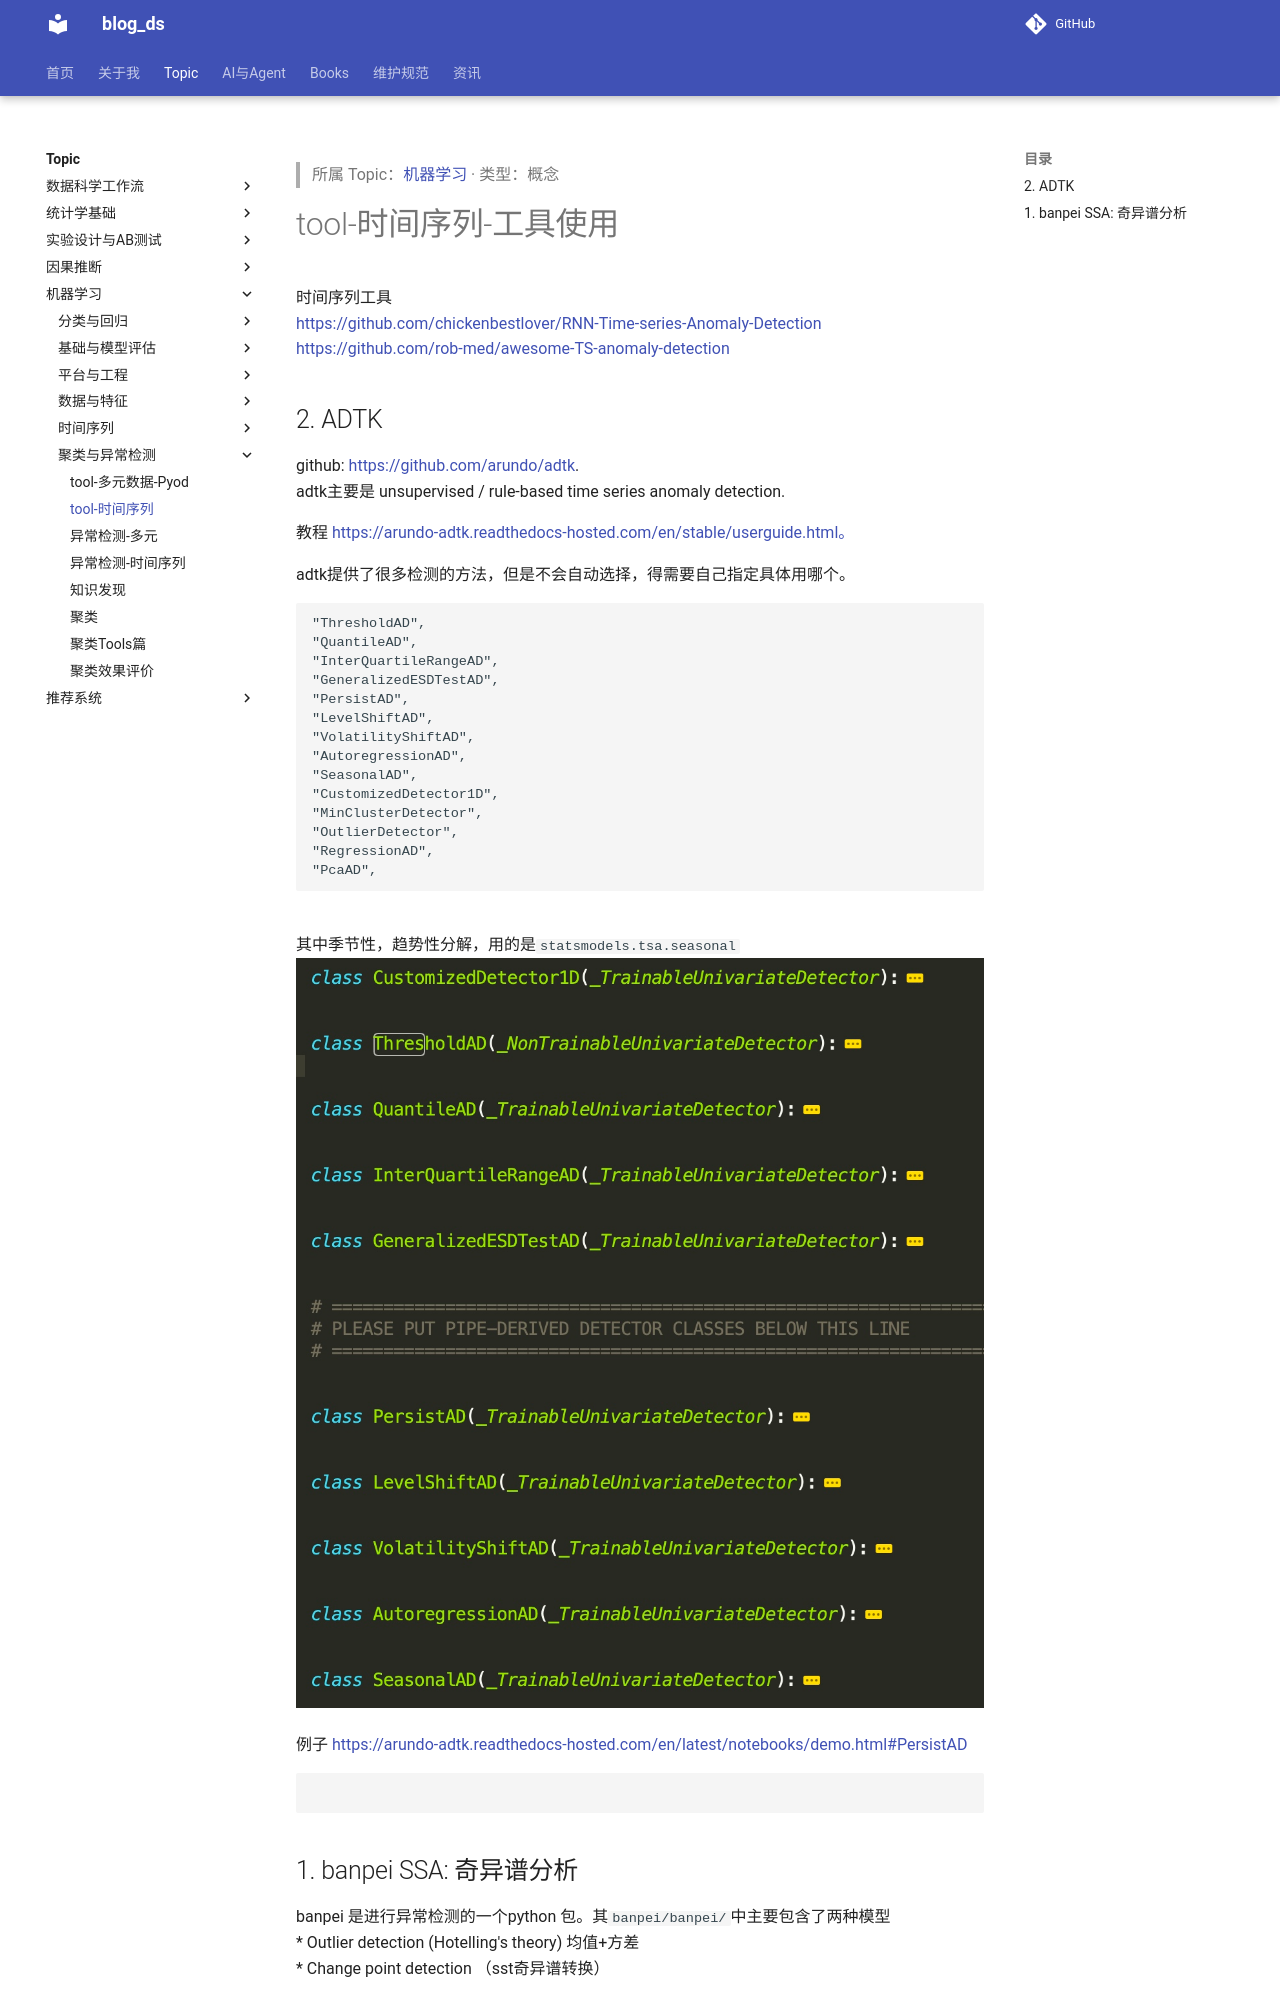

repository: tjzzz/blog_ds · page: topics/机器学习/聚类与异常检测/Abnormal_detect__tool-时间序列/index.html · generator: mkdocs

---
title: "tool-时间序列"
created: 2026-10-09
updated: 2026-10-09
tags: [llm-wiki, migrated]
source: ["Input/rebuild_source_2026-10-09/04_机器学习/Abnormal_detect/tool-时间序列.md"]
wiki_type: concepts
topic: "机器学习"
migrated_from: "04_机器学习/Abnormal_detect/tool-时间序列.md"
review_status: structural
---

> 所属 Topic：[机器学习](../index.md) · 类型：概念

# tool-时间序列-工具使用

时间序列工具 
https://github.com/chickenbestlover/RNN-Time-series-Anomaly-Detection
https://github.com/rob-med/awesome-TS-anomaly-detection

<!-- more -->
